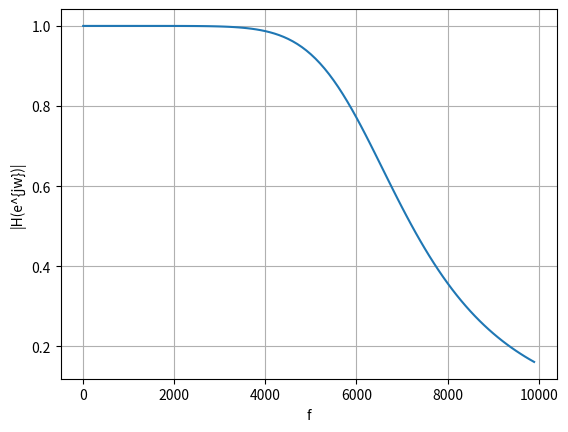

This figure's Python source:
import numpy as np
import matplotlib.pyplot as plt
from scipy import signal



#sampling frequency from the audio file
sampl_freq=44100
T = 1.0/sampl_freq
#order of the filter
order=4

#cutoff frquency 
cutoff_freq=1000.0 

#digital frequency
Wn=2*cutoff_freq/sampl_freq  


# b and a are numerator and denominator polynomials respectively
b, a = signal.butter(order, Wn, 'low') 

#Bilinear Transform
def H(s):
	num = np.polyval(b,((1+s*(T/2))/(1-s*(T/2)))**(-1))
	den = np.polyval(a,((1+s*(T/2))/(1-s*(T/2)))**(-1))
	H = num/den
	return H
		
#Input and Output
analog_f = np.arange(0,10000,100)

plt.plot(analog_f, (abs(H(1j*analog_f))))
plt.xlabel('f')
plt.ylabel('|H(e^{jw})|')
plt.grid()
plt.show()
